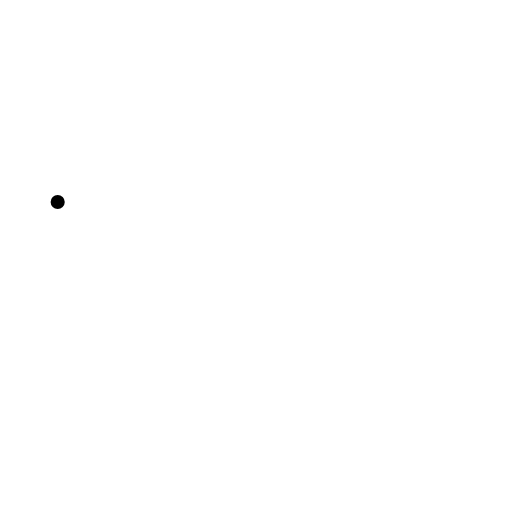
t = 0.00 s
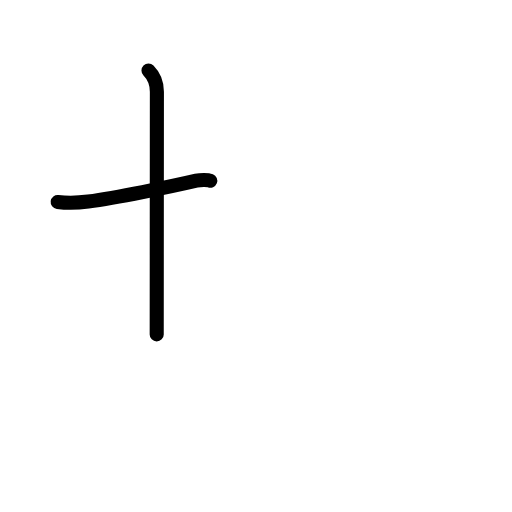
t = 1.58 s
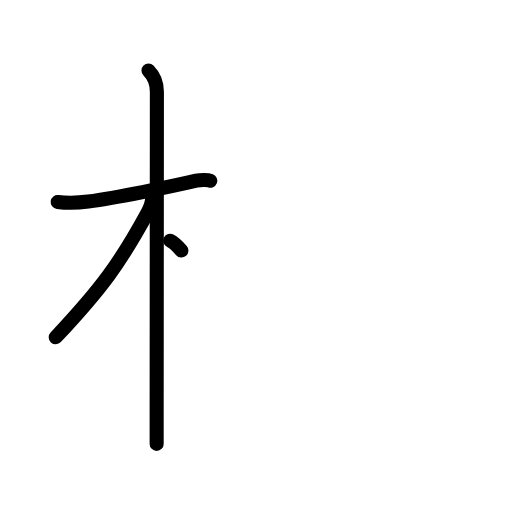
t = 3.25 s
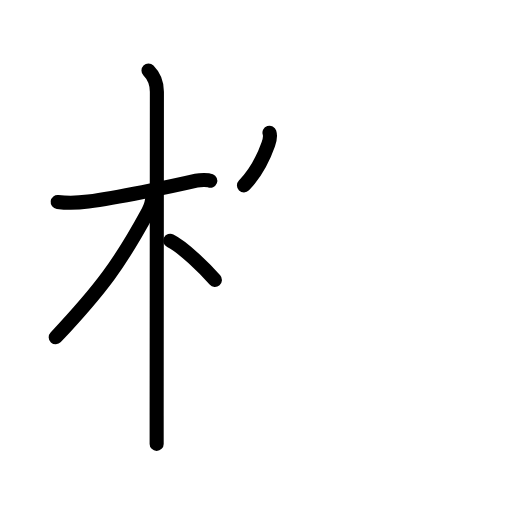
t = 4.75 s
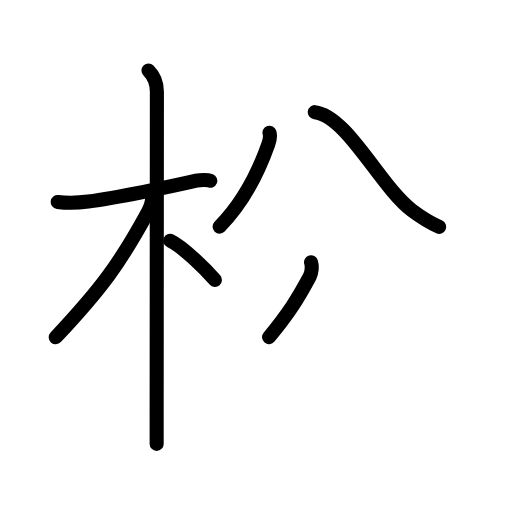
t = 6.38 s
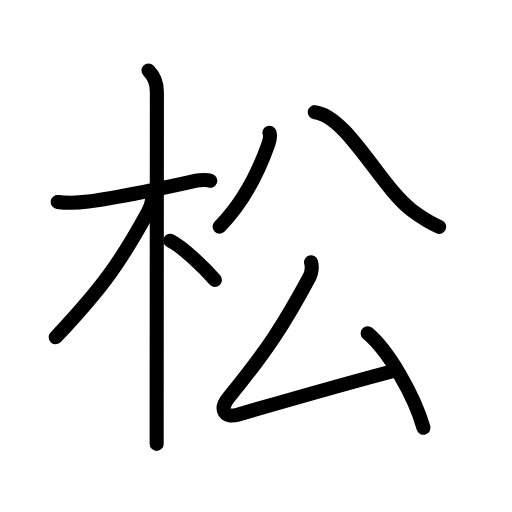
t = 8.00 s

The animated SVG that drew these frames (rendered in a browser with its animation timeline set to each time). Animation: 25 SMIL elements (animate=25); one cycle of 8.00 s.

<?xml version="1.0" encoding="UTF-8"?>
<!--
AniKanjiVG is licensed by CC-BY-SA Paul C. Sommerhoff (https://bitbucket.org/sommerhoff/anikanjivg).
AniKanjiVG uses KanjiVG which is licensed by CC-BY-SA Ulrich Apel (http://kanjivg.tagaini.net).
See also http://creativecommons.org/licenses/by-sa/3.0/
-->
<svg xmlns:kvg='http://kanjivg.tagaini.net' xmlns='http://www.w3.org/2000/svg' width='109' height='109' viewBox='0 0 109 109' style='fill:none;stroke:#000000;stroke-width:3;stroke-linecap:round;stroke-linejoin:round;' id="kvg:kanji_0677e"><g id="kvg:0677e" kvg:element="松"><g id="kvg:0677e-g1" kvg:element="木" kvg:position="left" kvg:radical="general"><path id="kvg:0677e-s1" kvg:type="㇐" d="M12.28,43c1.97,0.25,4.92,0.12,6.5-0.09c6.04-0.82,17.17-3.08,23.01-4.44c0.91-0.21,2.4-0.23,2.98,0"><animate attributeName="d" begin="0.0s" dur="0.3333333333333333s" from="M12.28,43C12.28,43,12.28,43,12.28,43" to="M12.28,43c1.97,0.25,4.92,0.12,6.5-0.09" />
<animate attributeName="d" begin="0.3333333333333333s" dur="0.3333333333333333s" from="M12.28,43c1.97,0.25,4.92,0.12,6.5-0.09c0,0,0,0,0,0,0" to="M12.28,43c1.97,0.25,4.92,0.12,6.5-0.09c6.04-0.82,17.17-3.08,23.01-4.44" />
<animate attributeName="d" begin="0.6666666666666666s" dur="0.3333333333333333s" from="M12.28,43c1.97,0.25,4.92,0.12,6.5-0.09c6.04-0.82,17.17-3.08,23.01-4.44c0,0,0,0,0,0,0" to="M12.28,43c1.97,0.25,4.92,0.12,6.5-0.09c6.04-0.82,17.17-3.08,23.01-4.44c0.91-0.21,2.4-0.23,2.98,0" />
</path>
<path id="kvg:0677e-s2" kvg:type="㇑" d="M31.61,15c1.32,1.32,1.79,3.12,1.79,4.52c0,0.79-0.04,50.83-0.05,68.98c0,2.98,0,5.1,0,6"><animate attributeName="d" begin="1.0s" dur="0.3333333333333333s" from="M31.61,15C31.61,15,31.61,15,31.61,15" to="M31.61,15c1.32,1.32,1.79,3.12,1.79,4.52" />
<animate attributeName="d" begin="1.3333333333333333s" dur="0.3333333333333333s" from="M31.61,15c1.32,1.32,1.79,3.12,1.79,4.52c0,0,0,0,0,0,0" to="M31.61,15c1.32,1.32,1.79,3.12,1.79,4.52c0,0.79-0.04,50.83-0.05,68.98" />
<animate attributeName="d" begin="1.6666666666666665s" dur="0.3333333333333333s" from="M31.61,15c1.32,1.32,1.79,3.12,1.79,4.52c0,0.79-0.04,50.83-0.05,68.98c0,0,0,0,0,0,0" to="M31.61,15c1.32,1.32,1.79,3.12,1.79,4.52c0,0.79-0.04,50.83-0.05,68.98c0,2.98,0,5.1,0,6" />
<animate attributeName="d" begin="0s" dur="1.0s" from="M-100,-100" to="M-100,-100" />
</path>
<path id="kvg:0677e-s3" kvg:type="㇒" d="M32.44,41.66c0,1.09-0.47,2.56-0.93,3.42c-5.94,10.93-9.9,16.34-19.65,26.72"><animate attributeName="d" begin="2.0s" dur="0.5s" from="M32.44,41.66C32.44,41.66,32.44,41.66,32.44,41.66" to="M32.44,41.66c0,1.09-0.47,2.56-0.93,3.42" />
<animate attributeName="d" begin="2.5s" dur="0.5s" from="M32.44,41.66c0,1.09-0.47,2.56-0.93,3.42c0,0,0,0,0,0,0" to="M32.44,41.66c0,1.09-0.47,2.56-0.93,3.42c-5.94,10.93-9.9,16.34-19.65,26.72" />
<animate attributeName="d" begin="0s" dur="2.0s" from="M-100,-100" to="M-100,-100" />
</path>
<path id="kvg:0677e-s4" kvg:type="㇔/㇏" d="M36.25,51.25c2.72,1.35,7.2,5.73,9.5,8.35"><animate attributeName="d" begin="3.0s" dur="1.0s" from="M36.25,51.25C36.25,51.25,36.25,51.25,36.25,51.25" to="M36.25,51.25c2.72,1.35,7.2,5.73,9.5,8.35" />
<animate attributeName="d" begin="0s" dur="3.0s" from="M-100,-100" to="M-100,-100" />
</path>
</g>
<g id="kvg:0677e-g2" kvg:element="公" kvg:position="right" kvg:phon="公"><g id="kvg:0677e-g3" kvg:element="八" kvg:position="top"><path id="kvg:0677e-s5" kvg:type="㇒" d="M57.37,28.25c0.19,0.59,0,1.76-0.25,2.46c-1.79,5.08-4.62,11.66-10.37,17.54"><animate attributeName="d" begin="4.0s" dur="0.5s" from="M57.37,28.25C57.37,28.25,57.37,28.25,57.37,28.25" to="M57.37,28.25c0.19,0.59,0,1.76-0.25,2.46" />
<animate attributeName="d" begin="4.5s" dur="0.5s" from="M57.37,28.25c0.19,0.59,0,1.76-0.25,2.46c0,0,0,0,0,0,0" to="M57.37,28.25c0.19,0.59,0,1.76-0.25,2.46c-1.79,5.08-4.62,11.66-10.37,17.54" />
<animate attributeName="d" begin="0s" dur="4.0s" from="M-100,-100" to="M-100,-100" />
</path>
<path id="kvg:0677e-s6" kvg:type="㇏" d="M67,23.88c6.88,0.75,14,15.88,20.69,20.89c2.33,1.74,3.81,2.61,5.81,3.53"><animate attributeName="d" begin="5.0s" dur="0.5s" from="M67,23.88C67,23.88,67,23.88,67,23.88" to="M67,23.88c6.88,0.75,14,15.88,20.69,20.89" />
<animate attributeName="d" begin="5.5s" dur="0.5s" from="M67,23.88c6.88,0.75,14,15.88,20.69,20.89c0,0,0,0,0,0,0" to="M67,23.88c6.88,0.75,14,15.88,20.69,20.89c2.33,1.74,3.81,2.61,5.81,3.53" />
<animate attributeName="d" begin="0s" dur="5.0s" from="M-100,-100" to="M-100,-100" />
</path>
</g>
<g id="kvg:0677e-g4" kvg:element="厶" kvg:position="bottom"><path id="kvg:0677e-s7" kvg:type="㇜" d="M66.22,55.83c0.28,0.92,0.12,2.28-0.26,3C60.73,68.58,57,74.5,48.6,84.71c-1.89,2.3-0.92,4.41,1.99,3.57c9.16-2.65,22.16-6.4,32.77-9.2"><animate attributeName="d" begin="6.0s" dur="0.25s" from="M66.22,55.83C66.22,55.83,66.22,55.83,66.22,55.83" to="M66.22,55.83c0.28,0.92,0.12,2.28-0.26,3" />
<animate attributeName="d" begin="6.25s" dur="0.25s" from="M66.22,55.83c0.28,0.92,0.12,2.28-0.26,3c0,0,0,0,0,0,0" to="M66.22,55.83c0.28,0.92,0.12,2.28-0.26,3C60.73,68.58,57,74.5,48.6,84.71" />
<animate attributeName="d" begin="6.5s" dur="0.25s" from="M66.22,55.83c0.28,0.92,0.12,2.28-0.26,3C60.73,68.58,57,74.5,48.6,84.71c0,0,0,0,0,0,0" to="M66.22,55.83c0.28,0.92,0.12,2.28-0.26,3C60.73,68.58,57,74.5,48.6,84.71c-1.89,2.3-0.92,4.41,1.99,3.57" />
<animate attributeName="d" begin="6.75s" dur="0.25s" from="M66.22,55.83c0.28,0.92,0.12,2.28-0.26,3C60.73,68.58,57,74.5,48.6,84.71c-1.89,2.3-0.92,4.41,1.99,3.57c0,0,0,0,0,0,0" to="M66.22,55.83c0.28,0.92,0.12,2.28-0.26,3C60.73,68.58,57,74.5,48.6,84.71c-1.89,2.3-0.92,4.41,1.99,3.57c9.16-2.65,22.16-6.4,32.77-9.2" />
<animate attributeName="d" begin="0s" dur="6.0s" from="M-100,-100" to="M-100,-100" />
</path>
<path id="kvg:0677e-s8" kvg:type="㇔" d="M78.27,70.95c4.37,3.64,9.86,13.05,11.89,20.12"><animate attributeName="d" begin="7.0s" dur="1.0s" from="M78.27,70.95C78.27,70.95,78.27,70.95,78.27,70.95" to="M78.27,70.95c4.37,3.64,9.86,13.05,11.89,20.12" />
<animate attributeName="d" begin="0s" dur="7.0s" from="M-100,-100" to="M-100,-100" />
</path>
</g>
</g>
</g>
</svg>
